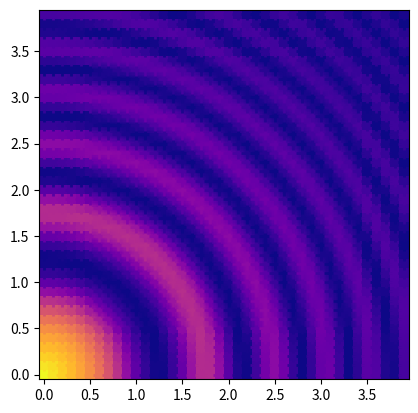

This figure's Python source:
import numpy as np
import matplotlib.pyplot as plt
from scipy.interpolate import interp2d

def bilinear_map(X, Y, tX, tY):
  srcNum = len(X) * len(X[0])
  print("srcNum:", srcNum)
  targetNum = len(tX) * len(tX[0])
  spacing = X[0,1] - X[0,0]
  print("SPACING:", spacing)

  weighting = np.zeros((targetNum, srcNum))

  t_idx = 0
  for j in range(len(tY)):
    for i in range(len(tX)):
      x = tX[j, i]
      y = tY[j, i]
      #print("x, y:", x, y)
      # Find local square
      xmod = x % spacing
      ymod = y % spacing
      x1 = x - xmod
      y1 = y - ymod
      x2 = x1 + spacing
      y2 = y1 + spacing
      #print("x1, y1, x2, y2:", x1, y1, x2, y2)

      Xinv = np.array([[x2*y2, -y2, -x2, 1],
                       [-x2*y1, y1, x2, -1],
                       [-x1*y2, y2, x1, -1],
                       [x1*y1, -y1, -x1, 1]]) / ((x2 - x1)*(y2 - y1))

      w = np.dot(Xinv, np.array([1, x, y, x * y]))
      #print(w)

      ij_start = np.array([int(round(x1 / spacing)), int(round(y1 / spacing))])
      ijs = np.array([ ij_start + ijd for ijd in np.array([[0,0], [0,1], [1,0], [1,1]]) ])

      #print("ijs:", ijs)
      xindices = np.array([ (ij[1] * len(X[0])) + ij[0] for ij in ijs ])
      #print("XINDICES:", xindices)

      weighting[t_idx, xindices] = w

      t_idx += 1


  return weighting

def get_z(func, X, Y):
  z = []
  for j in range(len(X[0])):
    for i in range(len(X)):
      z.append(func(X[j,i], Y[j,i]))

  return np.array(z, dtype=float)

def twoD(oneD, shape):
  assert shape[0] * shape[1] == len(oneD)
  out = np.zeros(shape)

  ii = 0
  for j in range(shape[1]):
    for i in range(shape[0]):
      out[j][i] = oneD[j * shape[0] + i]
      ii += 1
        
  return out


def sink(x, y):
  return x*x + y*y

def wave(x, y):
  return (np.sin(x) * np.sin(y) + 1)/2

def ripple(x, y):
  rsqrd = x*x + y*y
  return np.exp(-np.sqrt(rsqrd)/2) * (np.cos(rsqrd * 2) + 1) / 2


RESOLUTION = 0.1
space = np.arange(0, 4, RESOLUTION)
print("LEN SPACE:", len(space))
X, Y = np.meshgrid(space, space)

cmap = plt.get_cmap("plasma")

Z = ripple(X, Y)
plt.pcolormesh(X, Y, Z, cmap="plasma", vmin=0.0, vmax=1.0)
plt.gca().set_aspect("equal")
plt.show()

z = get_z(ripple, X, Y)
cols = cmap(z)

print(X)
print(Y)

#plt.plot(X, Y, "x")
for j in range(len(X[0])):
  for i in range(len(X)):
    plt.plot(X[j,i], Y[j,i], "+", c=cols[j * len(X[0]) + i], mew=2, ms=8)


targetspc = np.linspace(min(space)+0.5, max(space)-0.5, 200)
tX, tY = np.meshgrid(targetspc, targetspc)

bmap = bilinear_map(X, Y, tX, tY)
print("--- BMAP: ---")
print(bmap)
print("-------------")

print("Z:",z)
zmapped = np.matmul(bmap, z)
#zmapped = get_z(wave, tX, tY)
print(zmapped)
colsz = cmap(zmapped)

"""
ii = 0
for j in range(len(tX[0])):
  for i in range(len(tX)):
    plt.plot(tX[j,i], tY[j,i], ".", c=colsz[ii], ms=8)
    ii += 1
"""

plt.pcolormesh(tX, tY, twoD(zmapped, (len(tX), len(tX[0]))), cmap="plasma", vmin=0, vmax=1)

plt.gca().set_aspect("equal")
plt.show()

